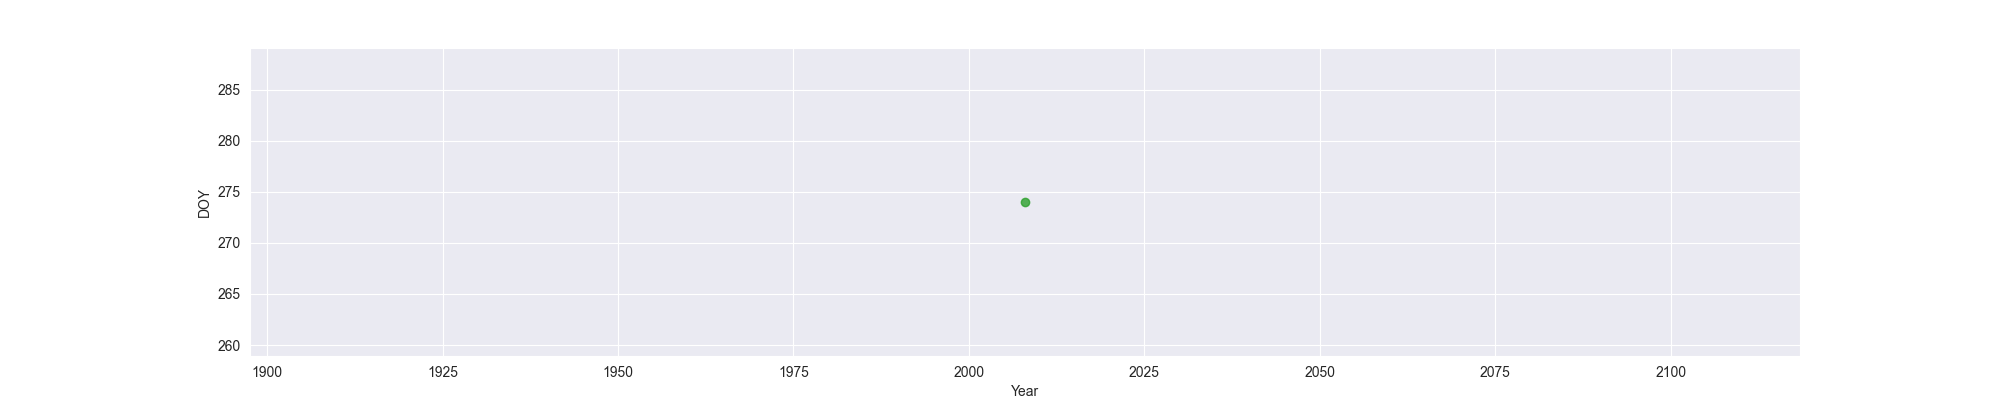

Values plotted in this chart, from the file beside it:
Year, MO, OW, FO
2008, , , 274
